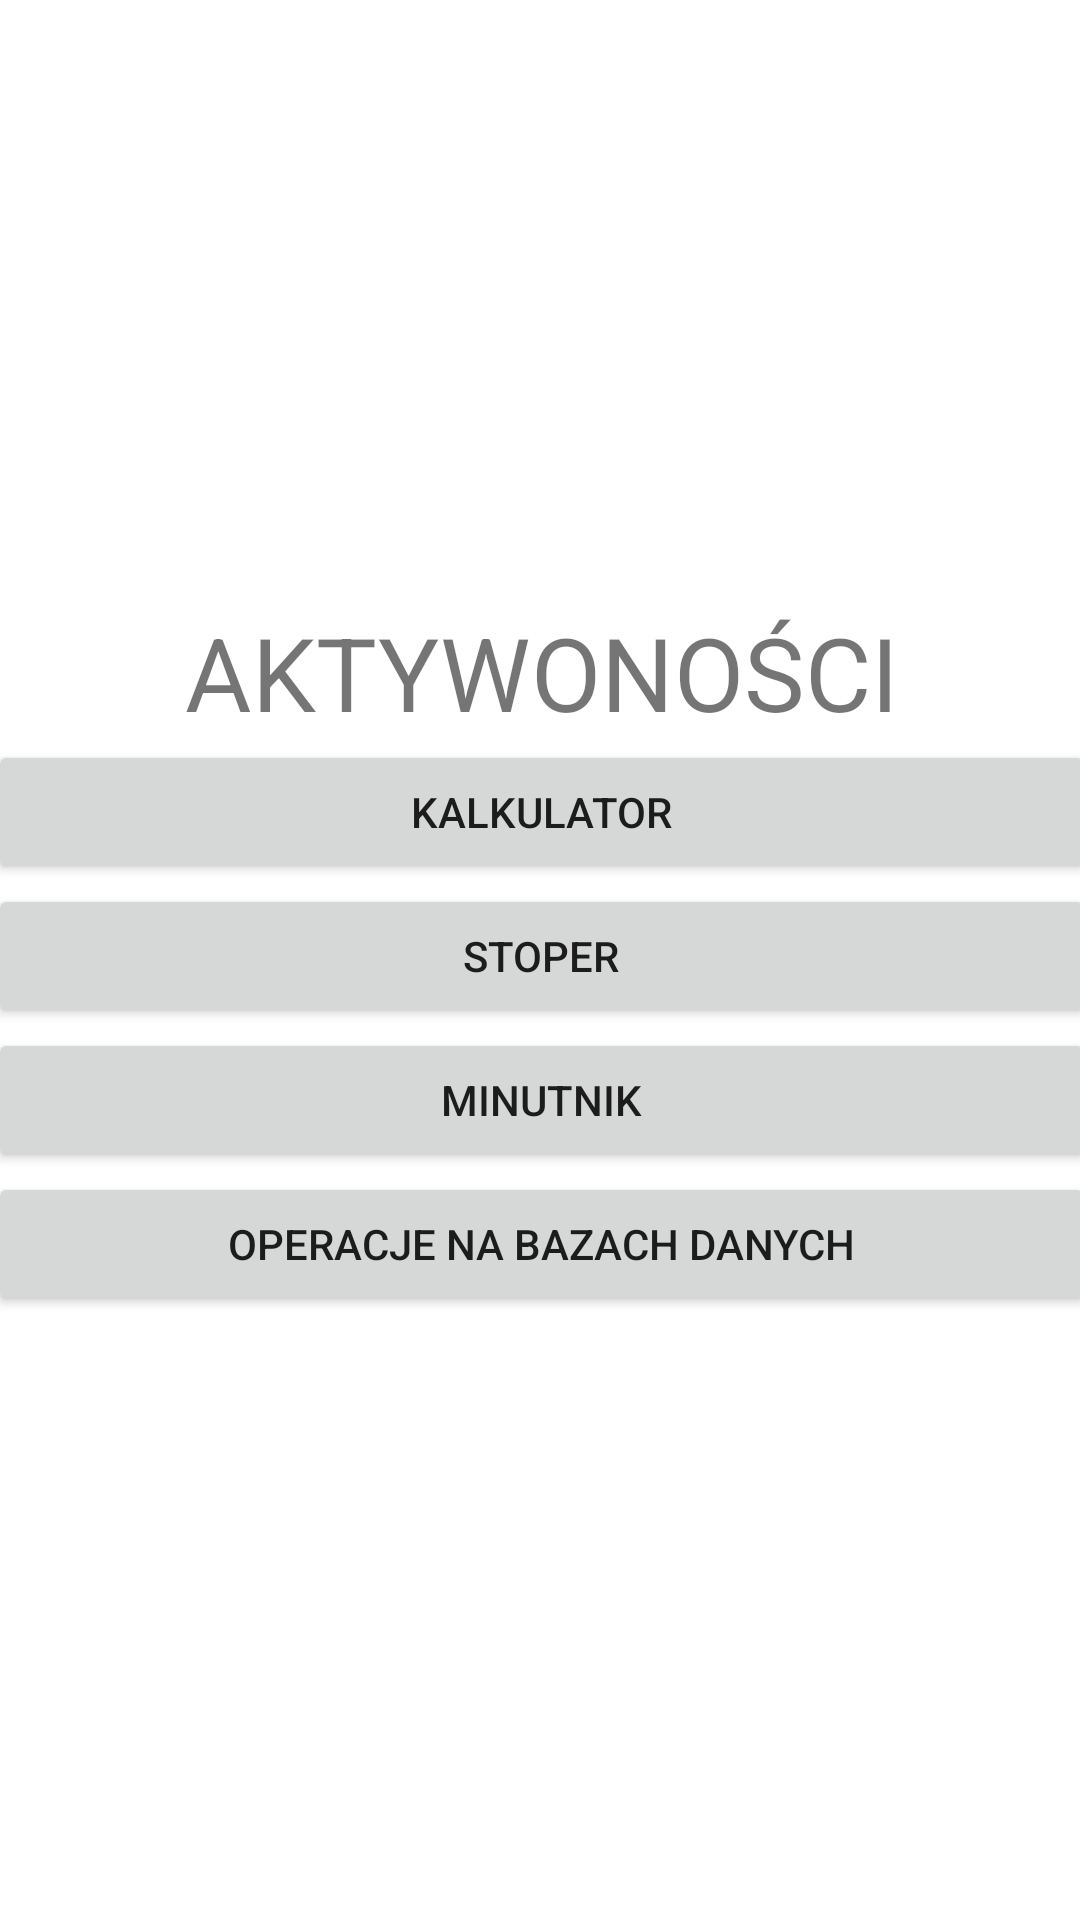

Write the Android layout XML for this screen, with the resource values it uses.
<!-- AndroidManifest.xml: application theme Theme.Dracula -->
<!-- res/layout/activity_main2.xml -->
<?xml version="1.0" encoding="utf-8"?>
<androidx.constraintlayout.widget.ConstraintLayout xmlns:android="http://schemas.android.com/apk/res/android"
    xmlns:app="http://schemas.android.com/apk/res-auto"
    xmlns:tools="http://schemas.android.com/tools"
    android:layout_width="match_parent"
    android:layout_height="match_parent">

    <LinearLayout
        android:layout_width="409dp"
        android:layout_height="match_parent"
        android:layout_gravity="center"
        android:orientation="vertical"
        app:layout_constraintBottom_toBottomOf="parent"
        app:layout_constraintEnd_toEndOf="parent"
        app:layout_constraintStart_toStartOf="parent"
        app:layout_constraintTop_toTopOf="parent"
        android:baselineAligned="false"
        android:gravity="center"
        app:layout_constraintVertical_bias="0.0">

        <TextView
            android:id="@+id/textView4"
            android:layout_width="match_parent"
            android:layout_height="wrap_content"
            android:gravity="center"
            android:text="@string/activities"
            android:textSize="34sp" />

        <LinearLayout
            android:layout_width="match_parent"
            android:layout_height="wrap_content"
            android:orientation="horizontal">

            <Button
                android:id="@+id/button_calc"
                android:layout_width="wrap_content"
                android:layout_height="wrap_content"
                android:layout_marginLeft="20dp"
                android:layout_marginRight="20dp"
                android:layout_weight="1"
                android:text="@string/calculator" />

        </LinearLayout>

        <LinearLayout
            android:layout_width="match_parent"
            android:layout_height="wrap_content"
            android:orientation="horizontal">

            <Button
                android:id="@+id/button_stopwatch"
                android:layout_width="wrap_content"
                android:layout_height="wrap_content"
                android:layout_marginLeft="20dp"
                android:layout_marginRight="20dp"
                android:layout_weight="1"
                android:text="@string/stopwatch" />
        </LinearLayout>

        <LinearLayout
            android:layout_width="match_parent"
            android:layout_height="wrap_content"
            android:orientation="horizontal">

            <Button
                android:id="@+id/button_countTimer"
                android:layout_width="wrap_content"
                android:layout_height="wrap_content"
                android:layout_marginLeft="20dp"
                android:layout_marginRight="20dp"
                android:layout_weight="1"
                android:text="@string/countdown_timer" />
        </LinearLayout>

        <LinearLayout
            android:layout_width="match_parent"
            android:layout_height="wrap_content"
            android:orientation="horizontal">

            <Button
                android:id="@+id/button_database"
                android:layout_width="wrap_content"
                android:layout_height="wrap_content"
                android:layout_marginLeft="20dp"
                android:layout_marginRight="20dp"
                android:layout_weight="1"
                android:text="@string/database_operations" />

        </LinearLayout>

    </LinearLayout>

</androidx.constraintlayout.widget.ConstraintLayout>
<!-- resources referenced by this layout -->
<resources>
  <string name="activities">AKTYWONOŚCI</string>
  <string name="calculator">KALKULATOR</string>
  <string name="countdown_timer">MINUTNIK</string>
  <string name="database_operations">OPERACJE NA BAZACH DANYCH</string>
  <string name="stopwatch">STOPER</string>
  <style name="Theme.Dracula" parent="Theme.MaterialComponents.DayNight.DarkActionBar">
          
          <item name="colorPrimary">@color/purple_500</item>
          <item name="colorPrimaryVariant">@color/purple_700</item>
          <item name="colorOnPrimary">@color/white</item>
          
          <item name="colorSecondary">@color/teal_200</item>
          <item name="colorSecondaryVariant">@color/teal_700</item>
          <item name="colorOnSecondary">@color/black</item>
          
          <item name="android:statusBarColor" tools:targetApi="l">?attr/colorPrimaryVariant</item>
          
      </style>
  <!-- not gathered from this repository: default colours our renderer supplied (Android Studio template values) -->
  <color name="purple_500">#FF6200EE</color>
  <color name="purple_700">#FF3700B3</color>
  <color name="teal_200">#FF03DAC5</color>
  <color name="teal_700">#FF018786</color>
  <color name="black">#FF000000</color>
  <color name="white">#FFFFFFFF</color>
</resources>
